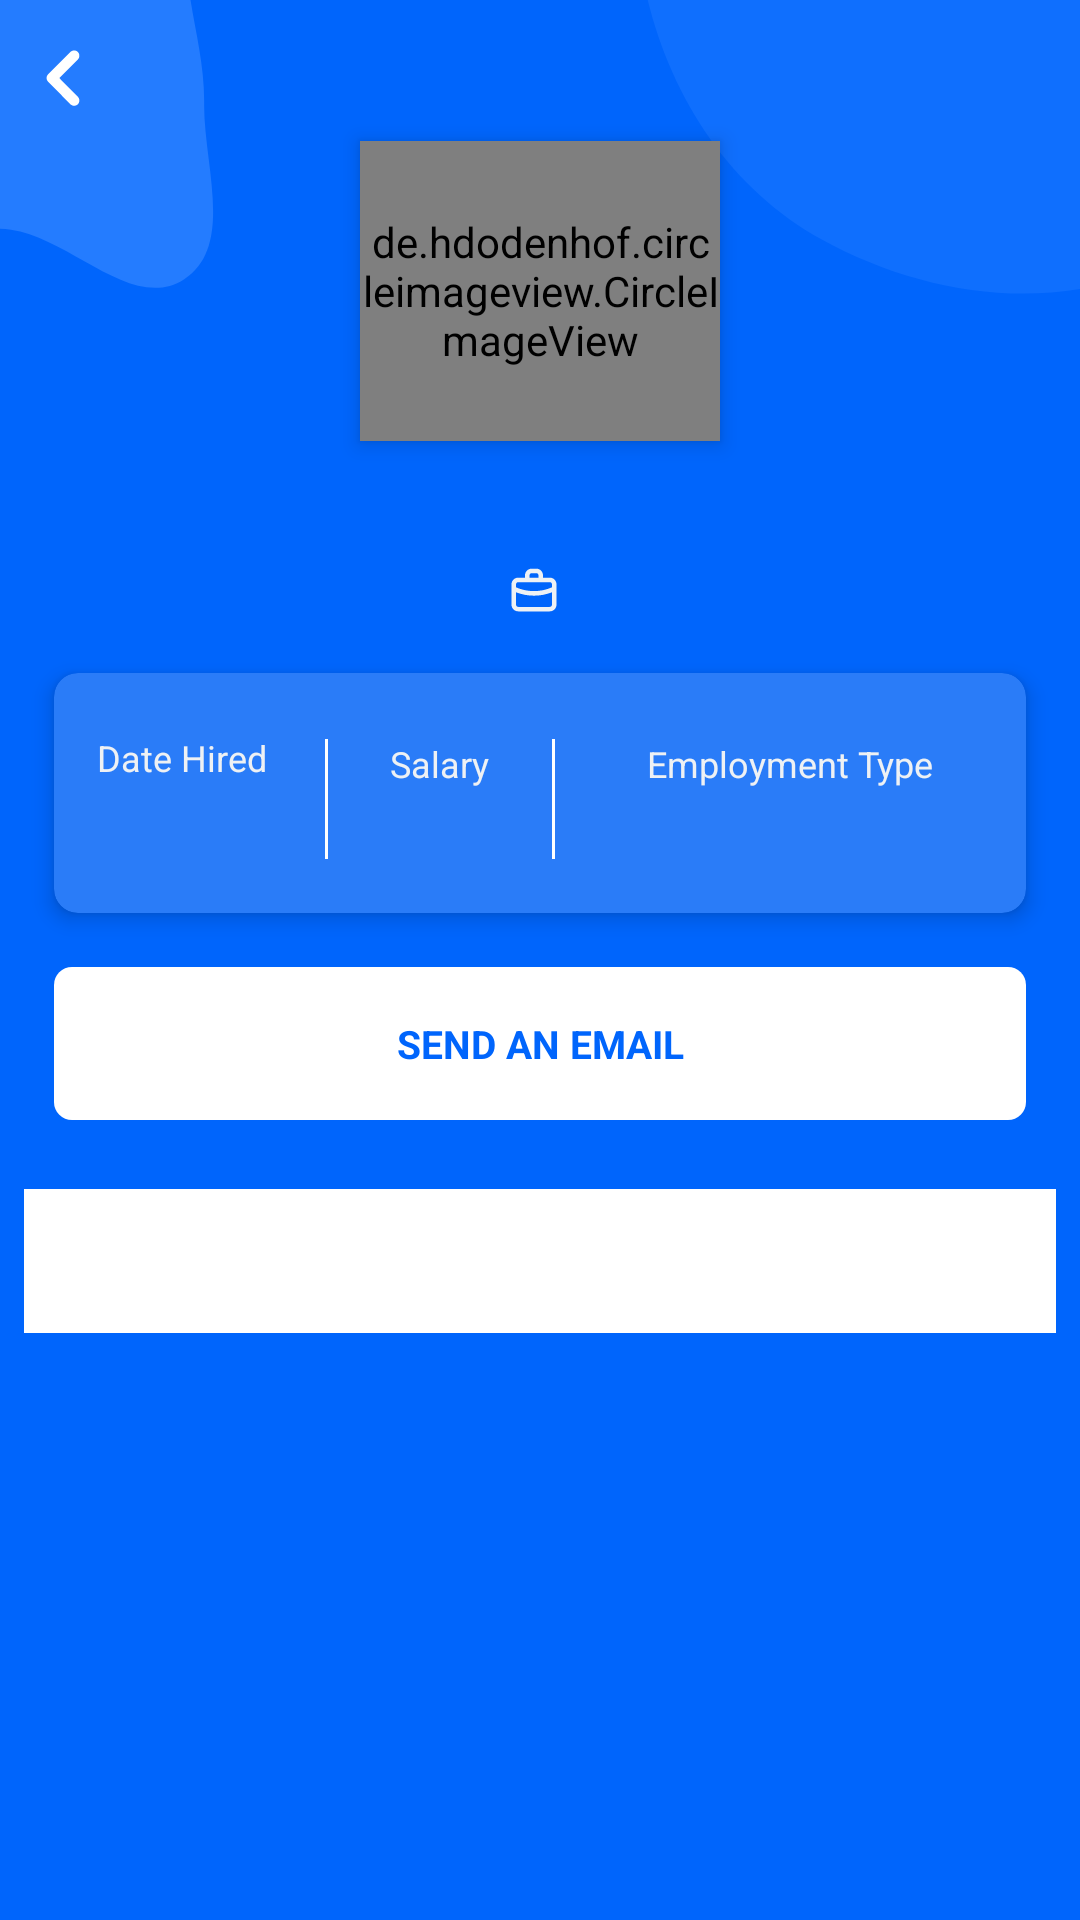

Write the Android layout XML for this screen, with the resource values it uses.
<!-- AndroidManifest.xml: application theme AppTheme -->
<!-- res/layout/activity_employees_details.xml -->
<?xml version="1.0" encoding="utf-8"?>
<androidx.coordinatorlayout.widget.CoordinatorLayout xmlns:android="http://schemas.android.com/apk/res/android"
    xmlns:app="http://schemas.android.com/apk/res-auto"
    xmlns:tools="http://schemas.android.com/tools"
    android:layout_width="match_parent"
    android:layout_height="match_parent"
    android:background="@drawable/ic_profile_ui">


    <androidx.constraintlayout.widget.ConstraintLayout
        android:layout_width="match_parent"
        android:layout_height="match_parent">

        <ImageView
            android:id="@+id/arrow_back"
            android:layout_width="42dp"
            android:layout_height="42dp"
            android:layout_marginTop="5dp"
            android:background="@drawable/ic_back_arrow_white"
            app:layout_constraintLeft_toLeftOf="parent"
            app:layout_constraintTop_toTopOf="parent"
            tools:ignore="ContentDescription" />

        <de.hdodenhof.circleimageview.CircleImageView
            android:id="@+id/employees_picture"
            android:layout_width="120dp"
            android:layout_height="100dp"
            android:elevation="4dp"
            app:civ_border_color="#EEF1F4"
            app:civ_border_width="2dp"
            app:layout_constraintLeft_toLeftOf="parent"
            app:layout_constraintRight_toRightOf="parent"
            app:layout_constraintTop_toBottomOf="@id/arrow_back" />


        <TextView
            android:id="@+id/firstName"
            android:layout_width="wrap_content"
            android:layout_height="wrap_content"
            android:layout_marginTop="8dp"
            android:layout_marginEnd="8dp"
            android:textColor="#EEF1F4"
            android:textSize="24sp"
            android:textStyle="bold"
            app:layout_constraintLeft_toLeftOf="@id/employees_picture"
            app:layout_constraintRight_toLeftOf="@id/otherNames"
            app:layout_constraintTop_toBottomOf="@id/employees_picture"

            tools:text="David" />

        <TextView
            android:id="@+id/otherNames"
            android:layout_width="wrap_content"
            android:layout_height="wrap_content"
            android:textColor="#EEF1F4"
            android:textSize="24sp"
            android:textStyle="bold"
            app:layout_constraintBottom_toBottomOf="@id/firstName"
            app:layout_constraintLeft_toRightOf="@id/firstName"
            app:layout_constraintRight_toRightOf="@id/employees_picture"
            app:layout_constraintTop_toTopOf="@id/firstName"
            tools:text="Benjamin" />

        <TextView
            android:id="@+id/employees_role"
            android:layout_width="wrap_content"
            android:layout_height="wrap_content"
            android:drawablePadding="4dp"
            android:textColor="#EEF1F4"
            android:textSize="14sp"
            app:drawableStartCompat="@drawable/ic_bag"
            app:layout_constraintLeft_toLeftOf="@id/employees_picture"
            app:layout_constraintRight_toRightOf="@id/employees_picture"
            app:layout_constraintTop_toBottomOf="@id/firstName"
            tools:text="Android Developer" />


        <androidx.cardview.widget.CardView
            android:id="@+id/name_cardView"
            android:layout_width="match_parent"
            android:layout_height="80dp"
            android:layout_margin="18dp"
            app:cardBackgroundColor="#2A7CF8"
            app:cardCornerRadius="8dp"
            app:cardElevation="4dp"
            app:contentPadding="10dp"
            app:layout_constraintBottom_toTopOf="@id/send_email_tv"
            app:layout_constraintLeft_toLeftOf="parent"
            app:layout_constraintRight_toRightOf="parent"
            app:layout_constraintStart_toStartOf="parent"
            app:layout_constraintTop_toBottomOf="@id/employees_role">


            <androidx.constraintlayout.widget.ConstraintLayout
                android:layout_width="match_parent"
                android:layout_height="match_parent">

                <TextView
                    android:id="@+id/Dh"
                    android:layout_width="wrap_content"
                    android:layout_height="wrap_content"
                    android:layout_marginTop="10dp"
                    android:text="@string/date_hired"
                    android:textColor="#EEF1F4"
                    android:textSize="12sp"
                    app:layout_constraintHorizontal_bias="0.18"
                    app:layout_constraintLeft_toLeftOf="parent"
                    app:layout_constraintRight_toLeftOf="@id/view_1"
                    app:layout_constraintTop_toTopOf="parent" />

                <TextView
                    android:id="@+id/date_hired"
                    android:layout_width="wrap_content"
                    android:layout_height="wrap_content"
                    android:layout_marginTop="8dp"
                    android:textColor="#EEF1F4"
                    android:textSize="14sp"

                    android:textStyle="bold"
                    app:layout_constraintBottom_toBottomOf="parent"
                    app:layout_constraintLeft_toLeftOf="@id/Dh"
                    app:layout_constraintRight_toRightOf="@id/Dh"
                    app:layout_constraintTop_toTopOf="@id/Dh"
                    tools:text="10/2/2020" />

                <View
                    android:id="@+id/view_1"
                    android:layout_width="1dp"
                    android:layout_height="40dp"
                    android:background="#FFF"
                    app:layout_constraintBottom_toBottomOf="parent"
                    app:layout_constraintHorizontal_bias="0.39"
                    app:layout_constraintLeft_toRightOf="@id/date_hired"
                    app:layout_constraintRight_toLeftOf="@id/view_2"
                    app:layout_constraintTop_toTopOf="@+id/Dh"
                    app:layout_constraintVertical_bias="0.2" />

                <TextView
                    android:id="@+id/salary_tv"
                    android:layout_width="wrap_content"
                    android:layout_height="wrap_content"
                    android:text="@string/salary"
                    android:textColor="#EEF1F4"
                    android:textSize="12sp"
                    app:layout_constraintLeft_toRightOf="@id/view_1"
                    app:layout_constraintRight_toLeftOf="@id/view_2"
                    app:layout_constraintTop_toTopOf="@id/view_1" />

                <TextView
                    android:id="@+id/salary"
                    android:layout_width="wrap_content"
                    android:layout_height="wrap_content"
                    android:layout_marginTop="8dp"
                    android:gravity="center_horizontal"
                    android:textColor="#EEF1F4"
                    android:textSize="14sp"
                    android:textStyle="bold"
                    app:layout_constraintBottom_toBottomOf="parent"
                    app:layout_constraintLeft_toRightOf="@id/view_1"
                    app:layout_constraintRight_toLeftOf="@id/view_2"
                    app:layout_constraintTop_toTopOf="@id/Dh"
                    tools:text="$120000" />


                <View
                    android:id="@+id/view_2"
                    android:layout_width="1dp"
                    android:layout_height="40dp"
                    android:background="#FFF"
                    app:layout_constraintBottom_toBottomOf="parent"
                    app:layout_constraintLeft_toRightOf="@id/salary_tv"
                    app:layout_constraintRight_toLeftOf="@id/employment_type_tv"
                    app:layout_constraintTop_toTopOf="@id/view_1"
                    app:layout_constraintVertical_bias="0.0" />

                <TextView
                    android:id="@+id/employment_type_tv"
                    android:layout_width="wrap_content"
                    android:layout_height="wrap_content"
                    android:layout_marginStart="10dp"
                    android:text="@string/employment_type"
                    android:textColor="#EEF1F4"
                    android:textSize="12sp"
                    app:layout_constraintLeft_toRightOf="@id/view_2"
                    app:layout_constraintRight_toRightOf="parent"
                    app:layout_constraintTop_toTopOf="@id/view_2" />

                <TextView
                    android:id="@+id/employment_type"
                    android:layout_width="wrap_content"
                    android:layout_height="wrap_content"
                    android:layout_marginTop="8dp"
                    android:textColor="#EEF1F4"
                    android:textSize="14sp"
                    android:textStyle="bold"
                    app:layout_constraintBottom_toBottomOf="@id/salary"
                    app:layout_constraintLeft_toLeftOf="@id/employment_type_tv"
                    app:layout_constraintRight_toRightOf="@id/employment_type_tv"
                    app:layout_constraintTop_toTopOf="@id/salary"
                    app:layout_constraintVertical_bias="1.0"
                    tools:text="Developer" />

            </androidx.constraintlayout.widget.ConstraintLayout>

        </androidx.cardview.widget.CardView>

        <TextView
            android:id="@+id/send_email_tv"
            android:layout_width="match_parent"
            android:layout_height="51dp"
            android:layout_margin="18dp"
            android:layout_marginTop="10dp"
            android:background="@drawable/send_email"
            android:gravity="center"
            android:text="@string/send_an_email"
            android:textColor="#0065FC"
            android:textSize="13sp"
            android:textStyle="bold"
            app:layout_constraintLeft_toLeftOf="parent"
            app:layout_constraintRight_toRightOf="parent"
            app:layout_constraintTop_toBottomOf="@id/name_cardView" />


        <androidx.constraintlayout.widget.ConstraintLayout
            android:layout_width="match_parent"
            android:layout_height="0dp"
            android:layout_marginTop="15dp"
            android:background="@drawable/tab_background"
            android:padding="8dp"
            app:layout_constraintBottom_toBottomOf="parent"
            app:layout_constraintLeft_toLeftOf="parent"
            app:layout_constraintRight_toRightOf="parent"
            app:layout_constraintTop_toBottomOf="@id/send_email_tv">


            <com.google.android.material.tabs.TabLayout
                android:id="@+id/tab1"
                android:layout_width="match_parent"
                android:layout_height="wrap_content"
                app:layout_constraintLeft_toLeftOf="parent"
                app:layout_constraintRight_toRightOf="parent"
                app:layout_constraintTop_toTopOf="parent"
                app:tabGravity="fill"
                app:tabInlineLabel="true"
                app:tabMode="fixed"
                app:tabTextColor="#0065FC">

            </com.google.android.material.tabs.TabLayout>

            <androidx.viewpager.widget.ViewPager
                android:id="@+id/viewPager"
                android:layout_width="match_parent"
                android:layout_height="0dp"
                app:layout_constraintBottom_toBottomOf="parent"
                app:layout_constraintLeft_toLeftOf="parent"
                app:layout_constraintRight_toRightOf="parent"
                app:layout_constraintTop_toBottomOf="@+id/tab1">


            </androidx.viewpager.widget.ViewPager>

        </androidx.constraintlayout.widget.ConstraintLayout>

    </androidx.constraintlayout.widget.ConstraintLayout>


</androidx.coordinatorlayout.widget.CoordinatorLayout>
<!-- resources referenced by this layout -->
<resources>
  <!-- drawable ic_back_arrow_white (drawable) -->
  <vector xmlns:android="http://schemas.android.com/apk/res/android"
      android:width="42dp"
      android:height="42dp"
      android:viewportWidth="42"
      android:viewportHeight="42">
    <path
        android:pathData="M19.7574,21L25.9524,14.805C26.2784,14.4771 26.4613,14.0335 26.4613,13.5712C26.4613,13.1089 26.2784,12.6654 25.9524,12.3375C25.7897,12.1734 25.5962,12.0433 25.3829,11.9544C25.1697,11.8656 24.941,11.8198 24.7099,11.8198C24.4789,11.8198 24.2502,11.8656 24.0369,11.9544C23.8237,12.0433 23.6301,12.1734 23.4674,12.3375L16.0474,19.7575C15.8834,19.9202 15.7532,20.1137 15.6644,20.327C15.5755,20.5402 15.5298,20.769 15.5298,21C15.5298,21.231 15.5755,21.4597 15.6644,21.673C15.7532,21.8862 15.8834,22.0798 16.0474,22.2425L23.4674,29.75C23.631,29.9122 23.8249,30.0405 24.0381,30.1276C24.2513,30.2147 24.4796,30.2588 24.7099,30.2575C24.9402,30.2588 25.1686,30.2147 25.3818,30.1276C25.595,30.0405 25.7889,29.9122 25.9524,29.75C26.2784,29.4221 26.4613,28.9785 26.4613,28.5162C26.4613,28.0539 26.2784,27.6104 25.9524,27.2825L19.7574,21Z"
        android:fillColor="#ffffff"/>
  </vector>
  <!-- drawable ic_profile_ui (drawable) -->
  <vector xmlns:android="http://schemas.android.com/apk/res/android"
      android:width="375dp"
      android:height="667dp"
      android:viewportWidth="375"
      android:viewportHeight="667">
    <group>
      <clip-path
          android:pathData="M0,0h375v667h-375z"/>
      <path
          android:pathData="M0,0h375v667h-375z"
          android:fillColor="#0065FC"/>
      <path
          android:pathData="M3.788,-69.741C22.504,-72.782 45.484,-74.908 58.626,-61.248C71.862,-47.49 62.92,-24.728 65.308,-5.792C67.11,8.493 71.076,21.577 70.89,35.974C70.618,56.95 81.545,85.499 63.975,96.976C46.073,108.669 24.95,82.897 3.788,79.805C-12.659,77.401 -29.365,87.138 -44.841,81.076C-62.915,73.997 -85.26,63.161 -87.806,43.928C-90.427,24.122 -65.792,12.248 -56.275,-5.319C-49.214,-18.352 -49.571,-34.464 -39.461,-45.307C-27.889,-57.719 -12.968,-67.018 3.788,-69.741Z"
          android:fillColor="#247CFF"
          android:fillType="evenOdd"/>
      <path
          android:pathData="M343.793,-167.358C385.775,-170.725 431.172,-161.3 457.361,-128.374C483.501,-95.51 479.119,-50.178 469.486,-9.332C459.957,31.066 442.886,71.793 405.749,90.454C367.961,109.441 322.376,103.602 285.337,83.198C250.719,64.128 229.543,28.493 222.702,-10.38C216.3,-46.754 228.443,-82.563 251.015,-111.824C274.161,-141.83 305.976,-164.325 343.793,-167.358Z"
          android:fillColor="#247CFF"
          android:fillAlpha="0.44"
          android:fillType="evenOdd"/>
    </group>
  </vector>
  <!-- drawable send_email (drawable) -->
  <?xml version="1.0" encoding="utf-8"?>
  <shape android:shape="rectangle" xmlns:android="http://schemas.android.com/apk/res/android">
  <solid android:color="#fff"/>
      <corners android:radius="6dp"/>
  
  </shape>
  <string name="date_hired">Date Hired</string>
  <string name="employment_type">Employment Type</string>
  <string name="salary">Salary</string>
  <string name="send_an_email">SEND AN EMAIL</string>
  <style name="AppTheme" parent="Theme.MaterialComponents.Light.NoActionBar">
          
          <item name="colorPrimary">#2196F3</item>
          <item name="colorPrimaryDark">#03A9F4</item>
          <item name="colorAccent">#1E57E8</item>
      </style>
</resources>
